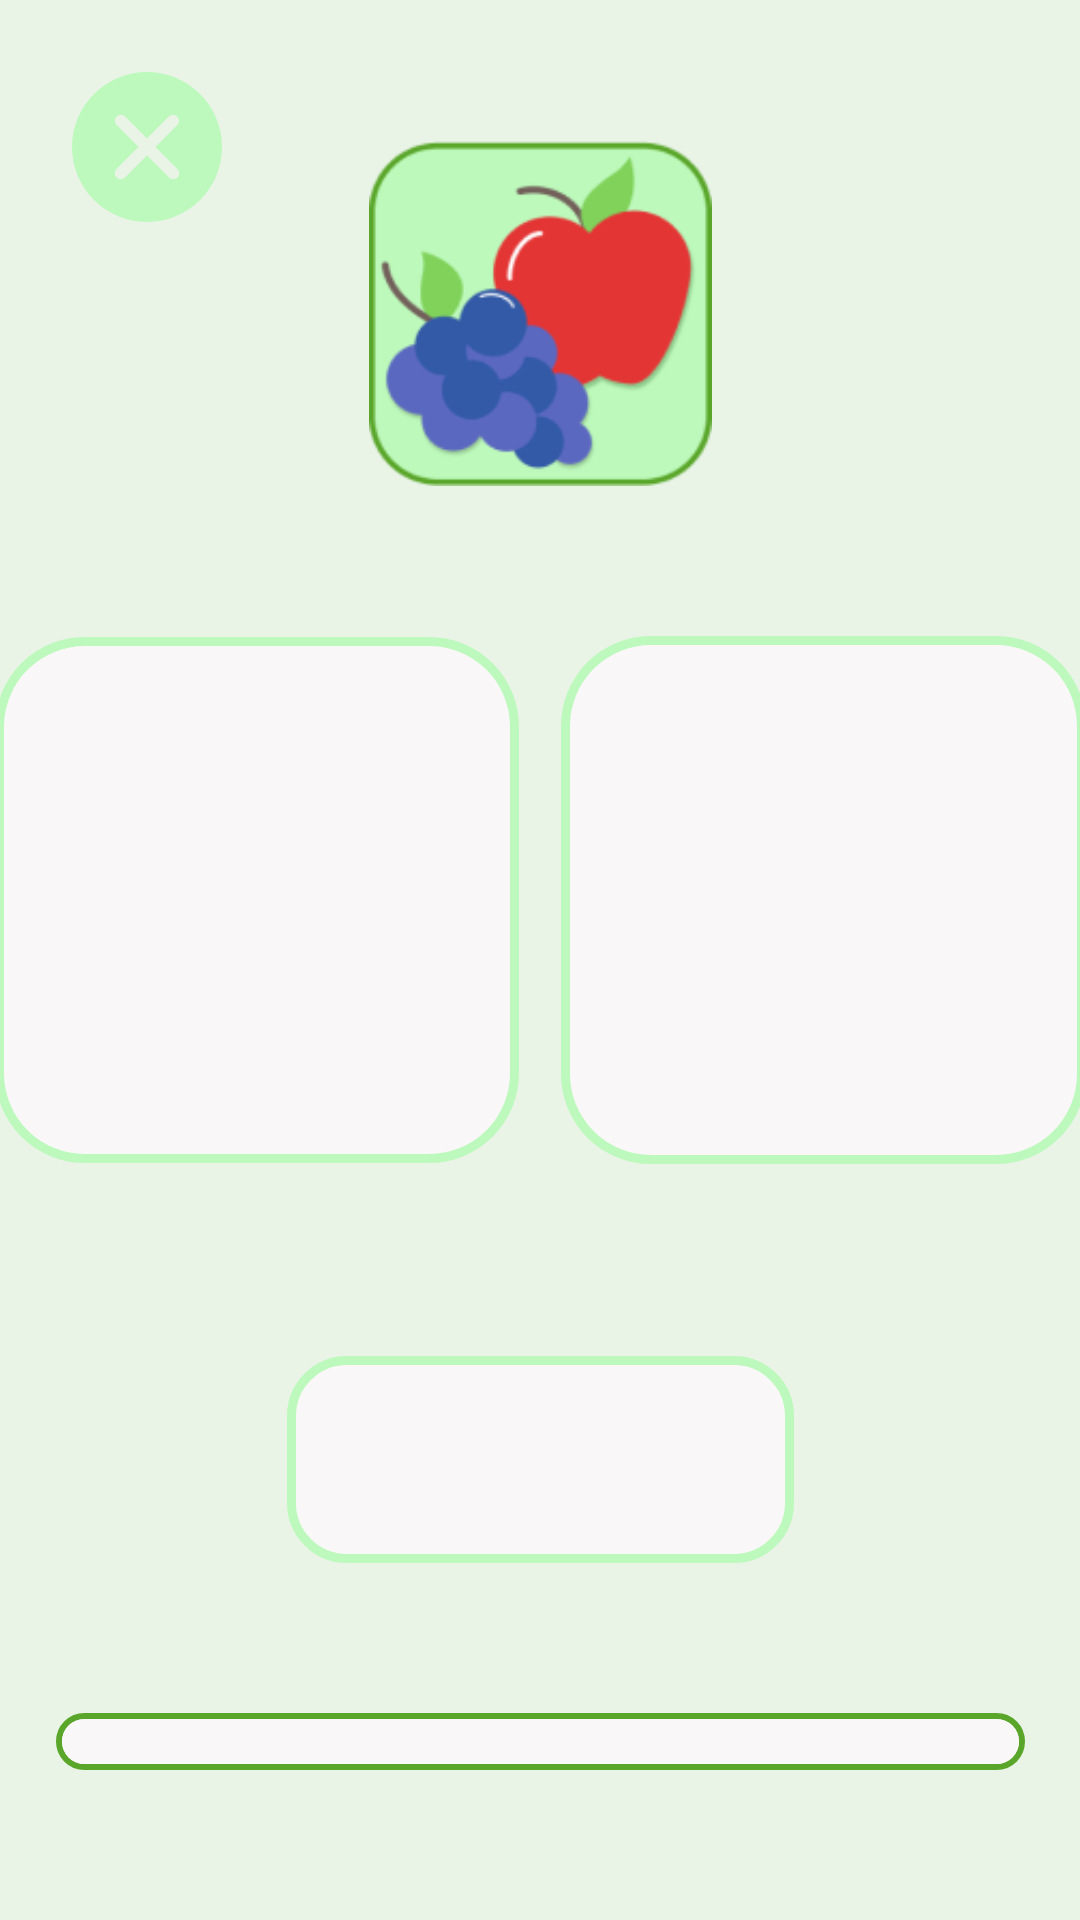

Write the Android layout XML for this screen, with the resource values it uses.
<!-- AndroidManifest.xml: application theme Theme.Testi -->
<!-- res/layout/foodgamefirstactivity.xml -->
<?xml version="1.0" encoding="utf-8"?>
<androidx.constraintlayout.widget.ConstraintLayout
    xmlns:android="http://schemas.android.com/apk/res/android"
    xmlns:app="http://schemas.android.com/apk/res-auto"
    android:layout_width="match_parent"
    android:layout_height="match_parent"
    android:background="@color/foodgame_background">

    <include layout="@layout/foodgame_layout" />

    <ImageView
        android:id="@+id/foodGameFirstOptionBackground1"
        android:layout_width="wrap_content"
        android:layout_height="wrap_content"
        android:layout_marginStart="18dp"
        android:layout_marginTop="212dp"
        android:soundEffectsEnabled="false"
        app:layout_constraintEnd_toStartOf="@+id/foodGameFirstOptionBackground2"
        app:layout_constraintStart_toStartOf="parent"
        app:layout_constraintTop_toTopOf="parent"
        app:srcCompat="@drawable/foodgameoption" />

    <ImageView
        android:id="@+id/foodGameFirstOptionBackground3"
        android:layout_width="wrap_content"
        android:layout_height="wrap_content"
        android:layout_marginStart="20dp"
        android:layout_marginTop="25dp"
        android:layout_marginEnd="23dp"
        android:layout_marginBottom="234dp"
        android:soundEffectsEnabled="false"
        app:layout_constraintBottom_toBottomOf="parent"
        app:layout_constraintEnd_toStartOf="@+id/foodGameFirstOptionBackground4"
        app:layout_constraintStart_toStartOf="parent"
        app:layout_constraintTop_toBottomOf="@+id/foodGameFirstOptionBackground1"
        app:srcCompat="@drawable/foodgameoption" />

    <ImageView
        android:id="@+id/foodGameFirstOptionBackground4"
        android:layout_width="wrap_content"
        android:layout_height="wrap_content"
        android:layout_marginTop="25dp"
        android:layout_marginEnd="18dp"
        android:layout_marginBottom="234dp"
        android:soundEffectsEnabled="false"
        app:layout_constraintBottom_toBottomOf="parent"
        app:layout_constraintEnd_toEndOf="parent"
        app:layout_constraintHorizontal_bias="1.0"
        app:layout_constraintStart_toEndOf="@+id/foodGameFirstOptionBackground3"
        app:layout_constraintTop_toBottomOf="@+id/foodGameFirstOptionBackground2"
        app:srcCompat="@drawable/foodgameoption" />

    <ImageView
        android:id="@+id/foodGameFirstOptionBackground2"
        android:layout_width="wrap_content"
        android:layout_height="wrap_content"
        android:layout_marginStart="14dp"
        android:layout_marginTop="212dp"
        android:layout_marginEnd="18dp"
        android:soundEffectsEnabled="false"
        app:layout_constraintEnd_toEndOf="parent"
        app:layout_constraintStart_toEndOf="@+id/foodGameFirstOptionBackground1"
        app:layout_constraintTop_toTopOf="parent"
        app:srcCompat="@drawable/foodgameoption" />

    <ImageView
        android:id="@+id/foodGameFirstTextBackground"
        android:layout_width="wrap_content"
        android:layout_height="wrap_content"
        android:layout_marginStart="121dp"
        android:layout_marginEnd="121dp"
        android:layout_marginBottom="119dp"
        android:soundEffectsEnabled="false"
        app:layout_constraintBottom_toBottomOf="parent"
        app:layout_constraintEnd_toEndOf="parent"
        app:layout_constraintStart_toStartOf="parent"
        app:srcCompat="@drawable/foodgametext" />

    <TextView
        android:id="@+id/foodGameSecondText2"
        android:layout_width="169dp"
        android:layout_height="69dp"
        android:fontFamily="@font/baloo2_extra"
        android:gravity="center"
        android:textColor="@color/font"
        android:textSize="28sp"
        android:soundEffectsEnabled="false"
        app:layout_constraintBottom_toBottomOf="@+id/foodGameFirstTextBackground"
        app:layout_constraintEnd_toEndOf="@+id/foodGameFirstTextBackground"
        app:layout_constraintHorizontal_bias="0.0"
        app:layout_constraintStart_toStartOf="@+id/foodGameFirstTextBackground"
        app:layout_constraintTop_toTopOf="@+id/foodGameFirstTextBackground"
        app:layout_constraintVertical_bias="0.0" />

    <ImageView
        android:id="@+id/foodGameFirstOption1"
        android:layout_width="125dp"
        android:layout_height="126dp"
        android:soundEffectsEnabled="false"
        app:layout_constraintBottom_toBottomOf="@+id/foodGameFirstOptionBackground1"
        app:layout_constraintEnd_toEndOf="@+id/foodGameFirstOptionBackground1"
        app:layout_constraintStart_toStartOf="@+id/foodGameFirstOptionBackground1"
        app:layout_constraintTop_toTopOf="@+id/foodGameFirstOptionBackground1" />

    <ImageView
        android:id="@+id/foodGameFirstOption2"
        android:layout_width="125dp"
        android:layout_height="126dp"
        android:soundEffectsEnabled="false"
        app:layout_constraintBottom_toBottomOf="@+id/foodGameFirstOptionBackground2"
        app:layout_constraintEnd_toEndOf="@+id/foodGameFirstOptionBackground2"
        app:layout_constraintStart_toStartOf="@+id/foodGameFirstOptionBackground2"
        app:layout_constraintTop_toTopOf="@+id/foodGameFirstOptionBackground2" />

    <ImageView
        android:id="@+id/foodGameFirstOption3"
        android:layout_width="125dp"
        android:layout_height="126dp"
        android:soundEffectsEnabled="false"
        app:layout_constraintBottom_toBottomOf="@+id/foodGameFirstOptionBackground3"
        app:layout_constraintEnd_toEndOf="@+id/foodGameFirstOptionBackground3"
        app:layout_constraintStart_toStartOf="@+id/foodGameFirstOptionBackground3"
        app:layout_constraintTop_toTopOf="@+id/foodGameFirstOptionBackground3" />

    <ImageView
        android:id="@+id/foodGameFirstOption4"
        android:layout_width="125dp"
        android:layout_height="126dp"
        android:soundEffectsEnabled="false"
        app:layout_constraintBottom_toBottomOf="@+id/foodGameFirstOptionBackground4"
        app:layout_constraintEnd_toEndOf="@+id/foodGameFirstOptionBackground4"
        app:layout_constraintStart_toStartOf="@+id/foodGameFirstOptionBackground4"
        app:layout_constraintTop_toTopOf="@+id/foodGameFirstOptionBackground4" />

</androidx.constraintlayout.widget.ConstraintLayout>
<!-- res/layout/foodgame_layout.xml (included above) -->
<?xml version="1.0" encoding="utf-8"?>
<androidx.constraintlayout.widget.ConstraintLayout xmlns:android="http://schemas.android.com/apk/res/android"
    xmlns:app="http://schemas.android.com/apk/res-auto"
    xmlns:tools="http://schemas.android.com/tools"
    android:layout_width="match_parent"
    android:layout_height="match_parent">

    <ImageView
        android:id="@+id/foodGameIcon2"
        android:layout_width="115dp"
        android:layout_height="115dp"
        android:layout_marginTop="47dp"
        android:soundEffectsEnabled="false"
        app:layout_constraintEnd_toEndOf="parent"
        app:layout_constraintStart_toStartOf="parent"
        app:layout_constraintTop_toTopOf="parent"
        app:srcCompat="@drawable/foodgameicon" />

    <ImageView
        android:id="@+id/foodGameExitButton"
        android:layout_width="wrap_content"
        android:layout_height="wrap_content"
        android:layout_marginStart="24dp"
        android:layout_marginTop="24dp"
        android:soundEffectsEnabled="false"
        app:layout_constraintStart_toStartOf="parent"
        app:layout_constraintTop_toTopOf="parent"
        app:srcCompat="@drawable/foodgameexit" />

    <ImageView
        android:id="@+id/foodGameProgressBarBackground"
        android:layout_width="wrap_content"
        android:layout_height="wrap_content"
        android:layout_marginBottom="50dp"
        android:soundEffectsEnabled="false"
        app:layout_constraintBottom_toBottomOf="parent"
        app:layout_constraintEnd_toEndOf="parent"
        app:layout_constraintStart_toStartOf="parent"
        app:srcCompat="@drawable/foodgameprogressbarbackground" />

    <ProgressBar
        android:id="@+id/foodGameProgressBar"
        style="?android:attr/progressBarStyleHorizontal"
        android:progressDrawable="@drawable/foodgameprogressbar"
        android:layout_width="319dp"
        android:layout_height="15dp"
        android:progress="0"
        android:soundEffectsEnabled="false"
        app:layout_constraintBottom_toBottomOf="@+id/foodGameProgressBarBackground"
        app:layout_constraintEnd_toEndOf="@+id/foodGameProgressBarBackground"
        app:layout_constraintStart_toStartOf="@+id/foodGameProgressBarBackground"
        app:layout_constraintTop_toTopOf="@+id/foodGameProgressBarBackground" />

</androidx.constraintlayout.widget.ConstraintLayout>
<!-- resources referenced by this layout -->
<resources>
  <color name="font">#1F0404</color>
  <color name="foodgame_background">#E9F4E7</color>
  <!-- drawable foodgameexit (drawable) -->
  <vector xmlns:android="http://schemas.android.com/apk/res/android"
      android:width="50dp"
      android:height="50dp"
      android:viewportWidth="50"
      android:viewportHeight="50">
    <path
        android:pathData="M25,25m-25,0a25,25 0,1 1,50 0a25,25 0,1 1,-50 0"
        android:fillColor="#BDF9BC"/>
    <path
        android:pathData="M16.25,33.75L33.692,16.25"
        android:strokeWidth="4"
        android:fillColor="#00000000"
        android:strokeColor="#E9F4E7"
        android:strokeLineCap="round"/>
    <path
        android:pathData="M33.75,33.75L16.308,16.25"
        android:strokeWidth="4"
        android:fillColor="#00000000"
        android:strokeColor="#E9F4E7"
        android:strokeLineCap="round"/>
  </vector>
  <!-- drawable foodgameicon: png bitmap (drawable, 12945 bytes) -->
  <!-- drawable foodgameoption (drawable) -->
  <vector xmlns:android="http://schemas.android.com/apk/res/android"
      android:width="175dp"
      android:height="176dp"
      android:viewportWidth="175"
      android:viewportHeight="176">
    <path
        android:pathData="M30,1.5L145,1.5A28.5,28.5 0,0 1,173.5 30L173.5,146A28.5,28.5 0,0 1,145 174.5L30,174.5A28.5,28.5 0,0 1,1.5 146L1.5,30A28.5,28.5 0,0 1,30 1.5z"
        android:strokeWidth="3"
        android:fillColor="#F9F7F7"
        android:strokeColor="#BDF9BC"/>
  </vector>
  <!-- drawable foodgameprogressbar (drawable) -->
  <?xml version="1.0" encoding="utf-8"?>
  <layer-list xmlns:android="http://schemas.android.com/apk/res/android">
  
      <item android:id="@android:id/background">
          <shape android:shape="rectangle">
              <solid android:color="#F9F7F7"/>
              <corners android:radius="10dp"/>
          </shape>
      </item>
  
      <item android:id="@android:id/progress">
          <scale android:scaleWidth="100%">
              <shape android:shape="rectangle">
                  <solid android:color="#BDF9BB"/>
                  <corners android:radius="10dp"/>
              </shape>
          </scale>
      </item>
  
  </layer-list>
  <!-- drawable foodgameprogressbarbackground (drawable) -->
  <vector xmlns:android="http://schemas.android.com/apk/res/android"
      android:width="323dp"
      android:height="19dp"
      android:viewportWidth="323"
      android:viewportHeight="19">
    <path
        android:pathData="M9.5,1L313.5,1A8.5,8.5 0,0 1,322 9.5L322,9.5A8.5,8.5 0,0 1,313.5 18L9.5,18A8.5,8.5 0,0 1,1 9.5L1,9.5A8.5,8.5 0,0 1,9.5 1z"
        android:strokeWidth="2"
        android:fillColor="#F9F7F7"
        android:strokeColor="#59A62A"/>
  </vector>
  <!-- drawable foodgametext (drawable) -->
  <vector xmlns:android="http://schemas.android.com/apk/res/android"
      android:width="169dp"
      android:height="69dp"
      android:viewportWidth="169"
      android:viewportHeight="69">
    <path
        android:pathData="M20,1.5L149,1.5A18.5,18.5 0,0 1,167.5 20L167.5,49A18.5,18.5 0,0 1,149 67.5L20,67.5A18.5,18.5 0,0 1,1.5 49L1.5,20A18.5,18.5 0,0 1,20 1.5z"
        android:strokeWidth="3"
        android:fillColor="#F9F7F7"
        android:strokeColor="#BDF9BC"/>
  </vector>
  <style name="Theme.Testi" parent="Base.Theme.Testi" />
  <style name="Base.Theme.Testi" parent="Theme.Material3.DayNight.NoActionBar">
          
          
      </style>
</resources>
